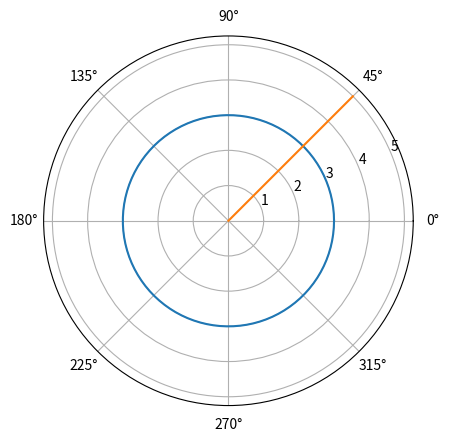

Generate this figure with matplotlib:
# %matplotlib inline
import numpy as np
import matplotlib.pyplot as plt

phi = np.linspace(0, 2*np.pi, 100)
r = 0*phi + 3.0
plt.polar(phi, r)

r = np.linspace(0, 5, 100)
gamma = np.arctan(1)
phi = 0*r + gamma
plt.polar(phi, r)

plt.show()
